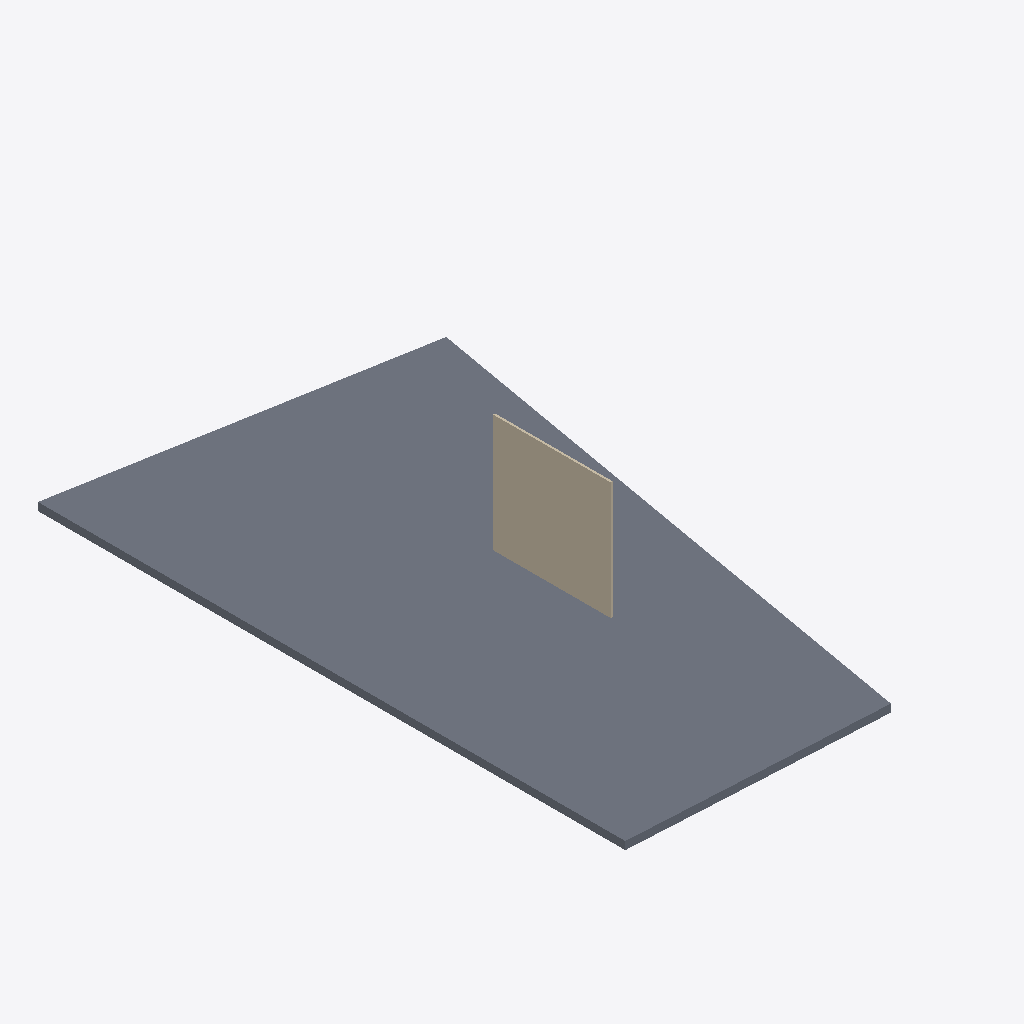
Isometric view of an IFC building model (IFC-SPF (STEP), schema IFC4, length unit millimetre), seen from the south-west, elements coloured by IFC class: 1 slab (grey), 1 wall (beige).
Extent 8.9 m × 15.3 m × 3.2 m (x, y, z). Storeys (1): My Storey at 0.00 m. Elements (2): 1 IfcSlab, 1 IfcWall.

HEADER;
FILE_DESCRIPTION(('ViewDefinition[DesignTransferView]'),'2;1');
FILE_NAME('SampleProject.ifc','2025-11-04T15:53:47+09:00',(''),(''),'IfcOpenShell 0.8.3-post1','Bonsai 0.8.3-post1','Nobody');
FILE_SCHEMA(('IFC4'));
ENDSEC;
DATA;
#1=IFCPROJECT('0p_amdbZf2ju57zgOWiw2h',$,'My Project',$,$,$,$,(#14,#26),#9);
#31=IFCSITE('05LVEGYJr3HwrxR5aM7ctk',$,'My Site',$,$,#54,$,$,$,$,$,$,$,$);
#37=IFCBUILDING('0Ge5rNwi16fAiS1L3FHCvm',$,'My Building',$,$,#60,$,$,$,$,$,$);
#43=IFCBUILDINGSTOREY('1zY3ns7sPASR7_c_j9ZMln',$,'My Storey',$,$,#66,$,$,$,$);
#1271=IFCSLAB('10fy5$5uPAKwaHb2c8mOQJ',$,'Slab',$,$,#1298,#1286,$,$);
#1220=IFCWALL('28PNcoVBj3fBDrMz7DKJ3K',$,'?Brick_0.5B','시멘트벽돌로 0.5B쌓기한 벽체',$,#1233,#1228,'벽돌, 벽',.SOLIDWALL.);
ENDSEC;
